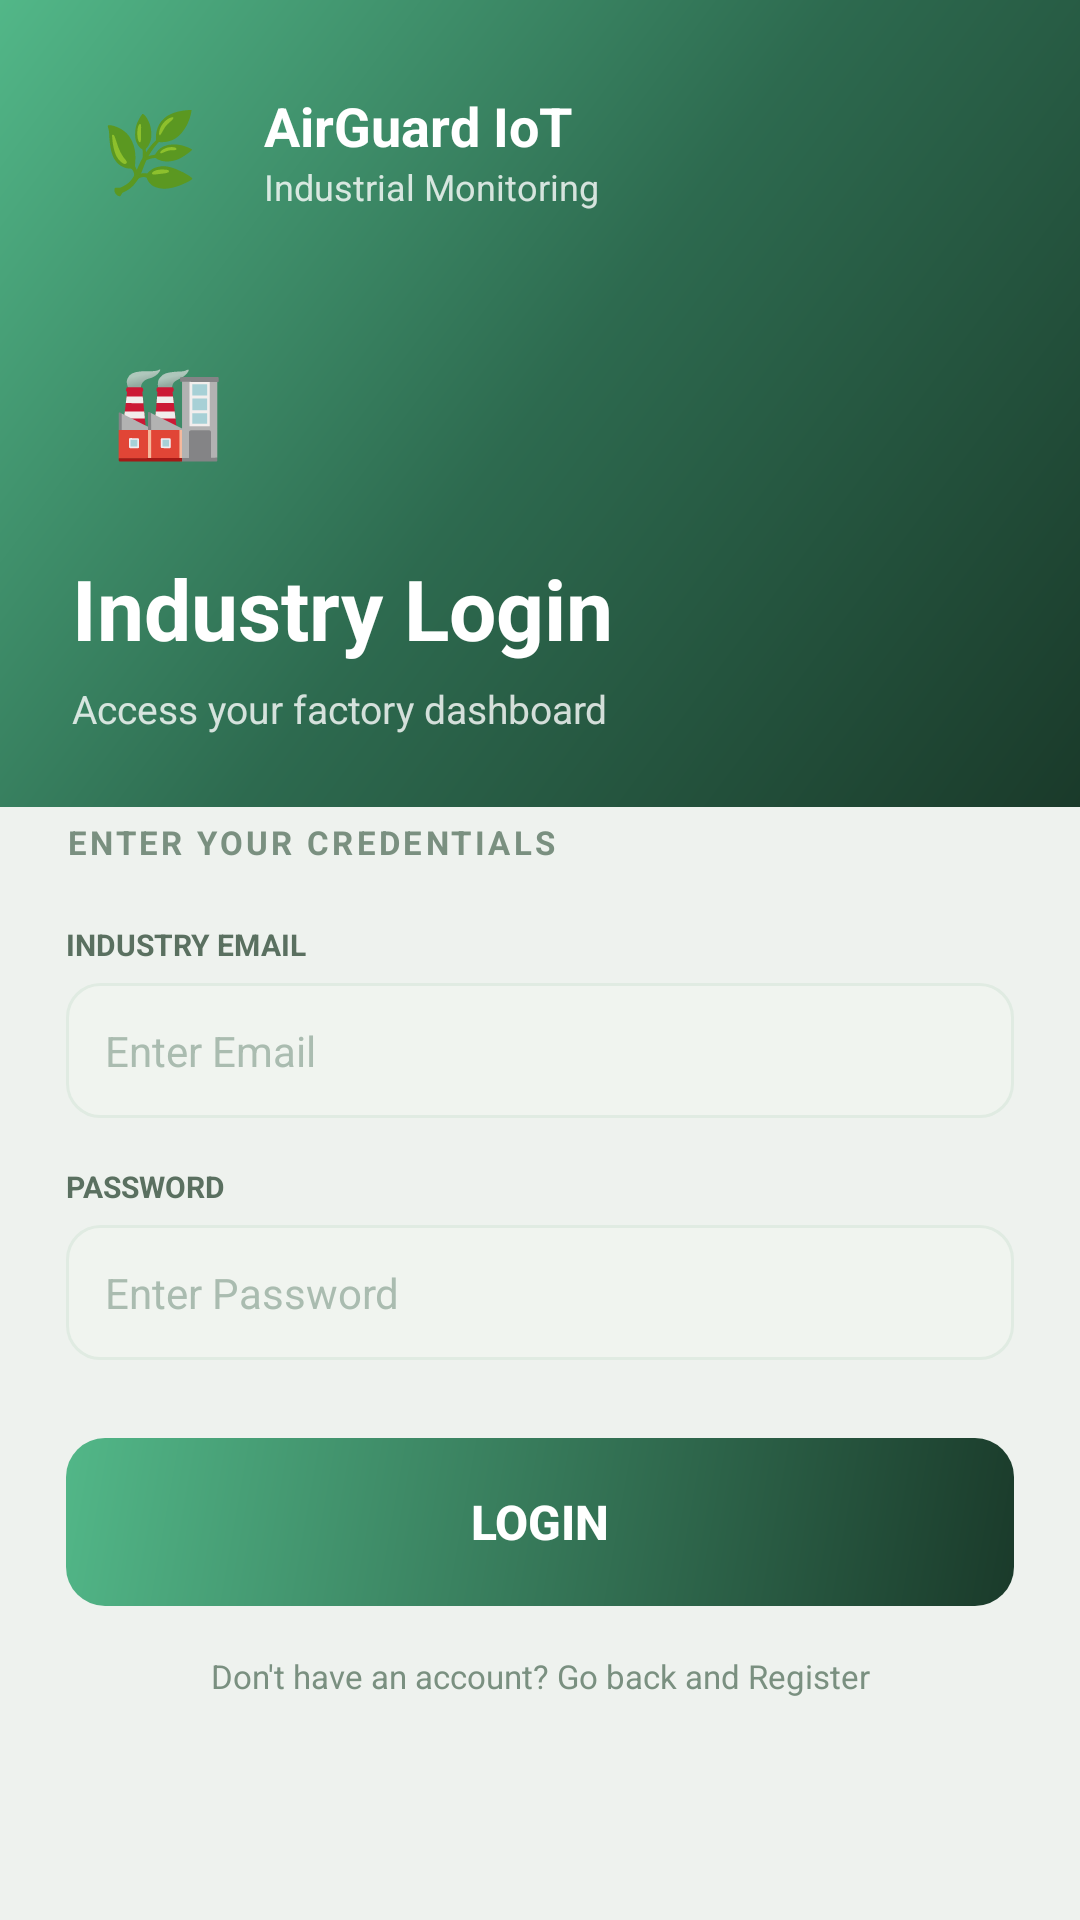

Layout XML and referenced resources for this Android screen:
<!-- AndroidManifest.xml: application theme Theme.AirQualityControl -->
<!-- res/layout/activity_industry_login.xml -->
<?xml version="1.0" encoding="utf-8"?>
<ScrollView xmlns:android="http://schemas.android.com/apk/res/android"
    android:layout_width="match_parent"
    android:layout_height="match_parent"
    android:background="#EEF2EE"
    android:fillViewport="true">

    <LinearLayout
        android:layout_width="match_parent"
        android:layout_height="wrap_content"
        android:orientation="vertical">

        <LinearLayout
            android:layout_width="match_parent"
            android:layout_height="wrap_content"
            android:background="@drawable/gradient_header"
            android:orientation="vertical"
            android:padding="24dp"
            android:paddingBottom="50dp">

            <LinearLayout
                android:layout_width="wrap_content"
                android:layout_height="wrap_content"
                android:orientation="horizontal"
                android:gravity="center_vertical"
                android:layout_marginBottom="28dp">

                <LinearLayout
                    android:layout_width="52dp"
                    android:layout_height="52dp"
                    android:background="@drawable/logo_bg"
                    android:gravity="center"
                    android:layout_marginEnd="12dp">
                    <TextView
                        android:layout_width="wrap_content"
                        android:layout_height="wrap_content"
                        android:text="🌿"
                        android:textSize="26sp"/>
                </LinearLayout>

                <LinearLayout
                    android:layout_width="wrap_content"
                    android:layout_height="wrap_content"
                    android:orientation="vertical">
                    <TextView
                        android:layout_width="wrap_content"
                        android:layout_height="wrap_content"
                        android:text="AirGuard IoT"
                        android:textColor="#FFFFFF"
                        android:textSize="18sp"
                        android:textStyle="bold"/>
                    <TextView
                        android:layout_width="wrap_content"
                        android:layout_height="wrap_content"
                        android:text="Industrial Monitoring"
                        android:textColor="#CCFFFFFF"
                        android:textSize="12sp"/>
                </LinearLayout>
            </LinearLayout>

            <LinearLayout
                android:layout_width="64dp"
                android:layout_height="64dp"
                android:background="@drawable/logo_bg"
                android:gravity="center"
                android:layout_marginBottom="16dp">
                <TextView
                    android:layout_width="wrap_content"
                    android:layout_height="wrap_content"
                    android:text="🏭"
                    android:textSize="30sp"/>
            </LinearLayout>

            <TextView
                android:layout_width="wrap_content"
                android:layout_height="wrap_content"
                android:text="Industry Login"
                android:textColor="#FFFFFF"
                android:textSize="28sp"
                android:textStyle="bold"
                android:layout_marginBottom="6dp"/>

            <TextView
                android:layout_width="wrap_content"
                android:layout_height="wrap_content"
                android:text="Access your factory dashboard"
                android:textColor="#CCFFFFFF"
                android:textSize="13sp"/>

        </LinearLayout>

        <LinearLayout
            android:layout_width="match_parent"
            android:layout_height="wrap_content"
            android:orientation="vertical"
            android:background="@drawable/card_top_rounded"
            android:layout_marginTop="-28dp"
            android:paddingLeft="22dp"
            android:paddingRight="22dp"
            android:paddingTop="32dp"
            android:paddingBottom="36dp">

            <TextView
                android:layout_width="wrap_content"
                android:layout_height="wrap_content"
                android:text="ENTER YOUR CREDENTIALS"
                android:textColor="#7A9080"
                android:textSize="11sp"
                android:textStyle="bold"
                android:letterSpacing="0.1"
                android:layout_marginBottom="20dp"/>

            <TextView
                android:layout_width="wrap_content"
                android:layout_height="wrap_content"
                android:text="INDUSTRY EMAIL"
                android:textColor="#5A7060"
                android:textSize="10sp"
                android:textStyle="bold"
                android:layout_marginBottom="6dp"/>

            <EditText
                android:id="@+id/loginEmail"
                android:layout_width="match_parent"
                android:layout_height="wrap_content"
                android:hint="Enter Email"
                android:background="@drawable/input_bg"
                android:padding="13dp"
                android:textSize="14sp"
                android:textColor="#1A2E1A"
                android:textColorHint="#AABCB0"
                android:inputType="textEmailAddress"
                android:layout_marginBottom="16dp"/>

            <TextView
                android:layout_width="wrap_content"
                android:layout_height="wrap_content"
                android:text="PASSWORD"
                android:textColor="#5A7060"
                android:textSize="10sp"
                android:textStyle="bold"
                android:layout_marginBottom="6dp"/>

            <EditText
                android:id="@+id/loginPassword"
                android:layout_width="match_parent"
                android:layout_height="wrap_content"
                android:hint="Enter Password"
                android:background="@drawable/input_bg"
                android:padding="13dp"
                android:textSize="14sp"
                android:textColor="#1A2E1A"
                android:textColorHint="#AABCB0"
                android:inputType="textPassword"
                android:layout_marginBottom="26dp"/>

            <Button
                android:id="@+id/loginBtn"
                android:layout_width="match_parent"
                android:layout_height="56dp"
                android:text="Login"
                android:textColor="#FFFFFF"
                android:textSize="16sp"
                android:textStyle="bold"
                android:background="@drawable/btn_green"
                android:stateListAnimator="@null"/>

            <TextView
                android:layout_width="match_parent"
                android:layout_height="wrap_content"
                android:text="Don't have an account? Go back and Register"
                android:textColor="#7A9080"
                android:textSize="11sp"
                android:gravity="center"
                android:layout_marginTop="16dp"/>

        </LinearLayout>
    </LinearLayout>
</ScrollView>
<!-- resources referenced by this layout -->
<resources>
  <!-- drawable btn_green (drawable) -->
  <?xml version="1.0" encoding="utf-8"?>
  <shape xmlns:android="http://schemas.android.com/apk/res/android"
      android:shape="rectangle">
      <gradient
          android:startColor="#1A3A2A"
          android:endColor="#52B788"
          android:angle="135"/>
      <corners android:radius="13dp"/>
  </shape>
  <!-- drawable gradient_header (drawable) -->
  <?xml version="1.0" encoding="utf-8"?>
  <shape xmlns:android="http://schemas.android.com/apk/res/android">
      <gradient
          android:startColor="#1A3A2A"
          android:centerColor="#2D6A4F"
          android:endColor="#52B788"
          android:angle="135"/>
  </shape>
  <!-- drawable input_bg (drawable) -->
  <?xml version="1.0" encoding="utf-8"?>
  <shape xmlns:android="http://schemas.android.com/apk/res/android">
      <solid android:color="#F0F4EF"/>
      <corners android:radius="11dp"/>
      <stroke android:width="1dp" android:color="#E0EBE2"/>
  </shape>
  <style name="Theme.AirQualityControl" parent="Base.Theme.AirQualityControl" />
  <style name="Base.Theme.AirQualityControl" parent="Theme.Material3.DayNight.NoActionBar">
          
          
      </style>
</resources>
